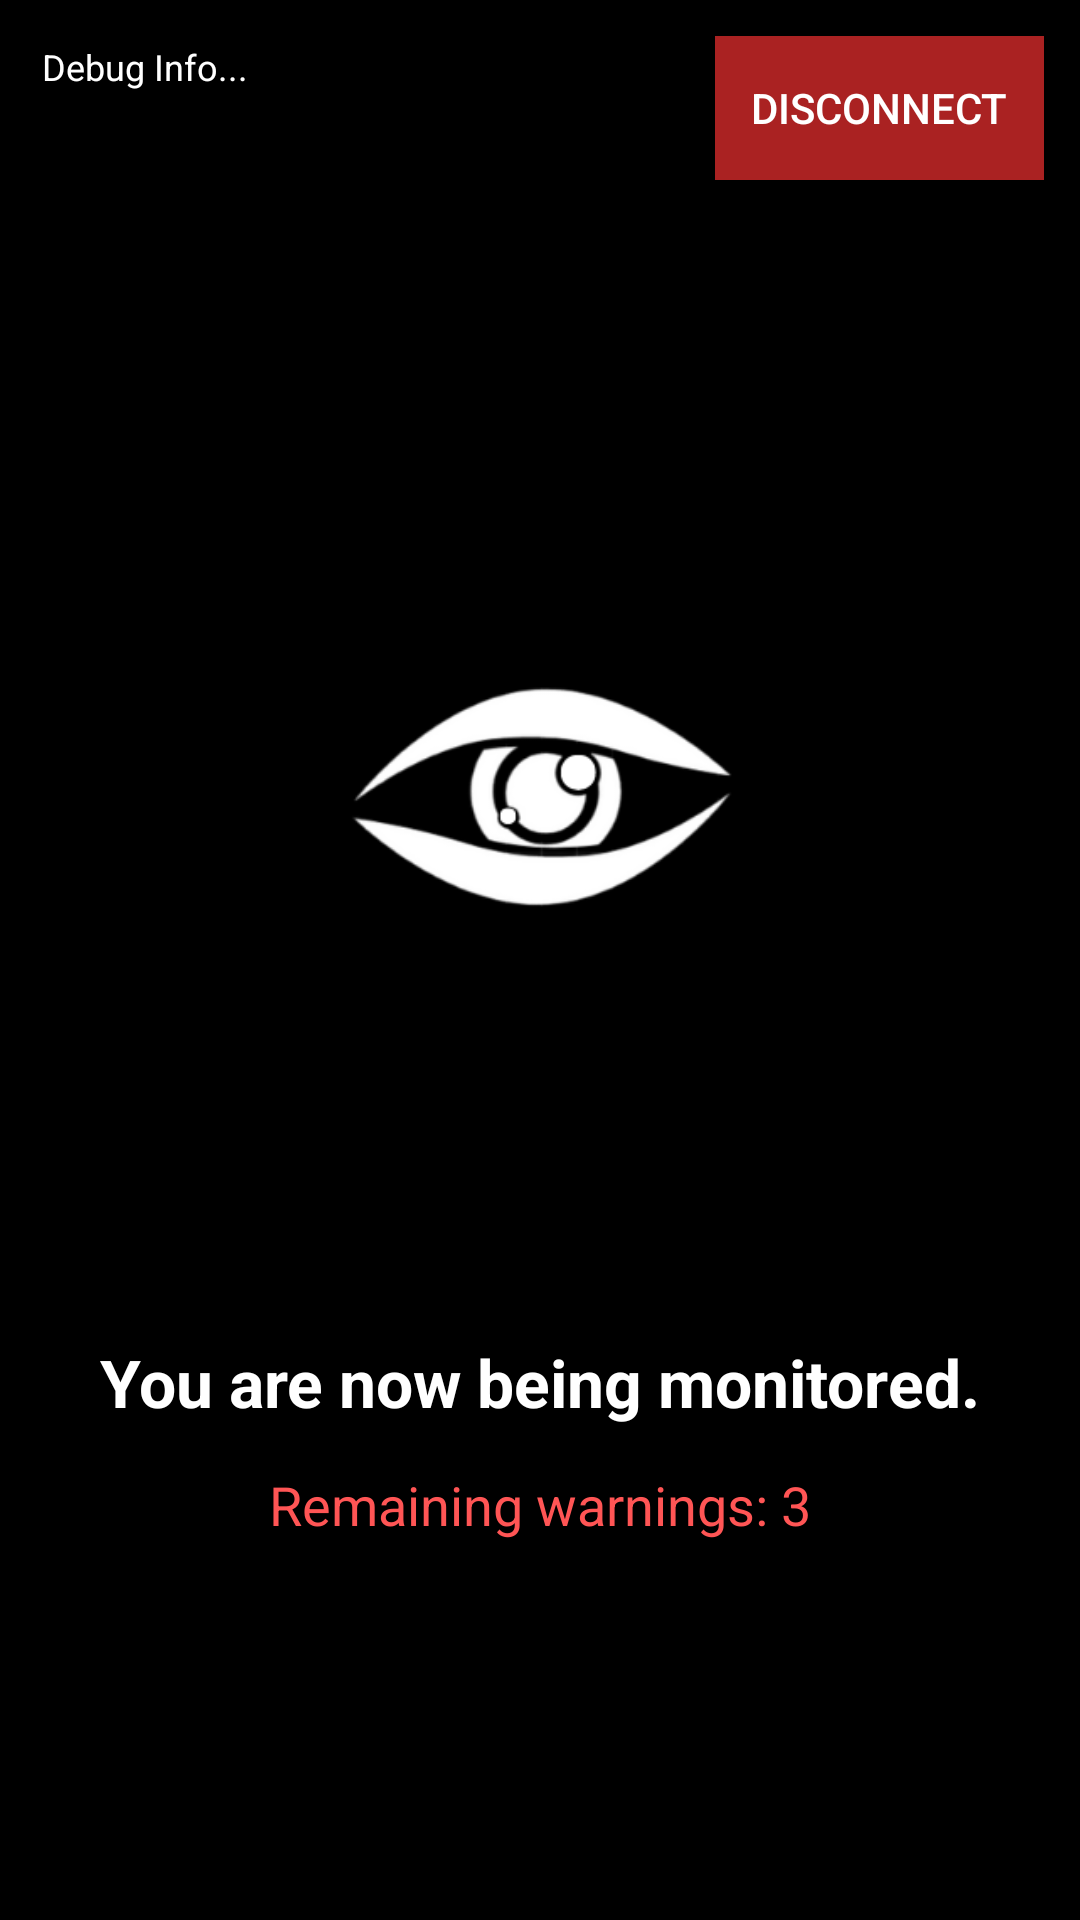

The Android layout XML behind this screen, and the referenced resources:
<!-- AndroidManifest.xml: application theme Theme.AppCompat.Light.NoActionBar -->
<!-- res/layout/activity_ongoing_exam.xml -->
<?xml version="1.0" encoding="utf-8"?>
<androidx.constraintlayout.widget.ConstraintLayout
    xmlns:android="http://schemas.android.com/apk/res/android"
    xmlns:app="http://schemas.android.com/apk/res-auto"
    xmlns:tools="http://schemas.android.com/tools"
    android:layout_width="match_parent"
    android:layout_height="match_parent"
    android:background="#000000"
    tools:context=".OngoingExamActivity">

    <TextView
        android:id="@+id/popupWarning"
        android:layout_width="0dp"
        android:layout_height="0dp"
        android:text="Looking away!"
        android:textColor="#FFFFFF"
        android:textSize="24sp"
        android:textStyle="bold"
        android:gravity="center"
        android:background="#AAFF0000"
        android:padding="32dp"
        android:visibility="gone"
        app:layout_constraintTop_toTopOf="parent"
        app:layout_constraintBottom_toBottomOf="parent"
        app:layout_constraintStart_toStartOf="parent"
        app:layout_constraintEnd_toEndOf="parent"
        />

    <Button
        android:id="@+id/btnDisconnect"
        android:layout_width="wrap_content"
        android:layout_height="wrap_content"
        android:text="Disconnect"
        android:background="#AA2222"
        android:textColor="#FFFFFF"
        android:padding="12dp"
        android:layout_margin="12dp"
        app:layout_constraintTop_toTopOf="parent"
        app:layout_constraintEnd_toEndOf="parent" />


    
    <androidx.camera.view.PreviewView
        android:id="@+id/previewView"
        android:layout_width="1dp"
        android:layout_height="1dp"
        android:visibility="invisible"
        app:layout_constraintTop_toTopOf="parent"
        app:layout_constraintStart_toStartOf="parent" />

    
    <LinearLayout
        android:id="@+id/screenCover"
        android:orientation="vertical"
        android:gravity="center"
        android:padding="24dp"
        android:background="#000000"
        android:layout_width="0dp"
        android:layout_height="0dp"
        app:layout_constraintTop_toTopOf="parent"
        app:layout_constraintBottom_toBottomOf="parent"
        app:layout_constraintStart_toStartOf="parent"
        app:layout_constraintEnd_toEndOf="parent">

        
        <ImageView
            android:id="@+id/coverLogo"
            android:src="@drawable/honestgazelogo"
            android:layout_width="280dp"
            android:layout_height="280dp"
            android:contentDescription="App Logo"
            android:layout_marginBottom="32dp"
            app:tint="#FFFFFF" />

        
        <TextView
            android:id="@+id/monitorText"
            android:layout_width="wrap_content"
            android:layout_height="wrap_content"
            android:text="You are now being monitored."
            android:textColor="#FFFFFF"
            android:textSize="22sp"
            android:textStyle="bold"
            android:paddingTop="8dp"
            android:paddingBottom="8dp"/>

        
        <TextView
            android:id="@+id/warningCounterText"
            android:layout_width="wrap_content"
            android:layout_height="wrap_content"
            android:text="Remaining warnings: 3"
            android:textColor="#FF5555"
            android:textSize="18sp"
            android:layout_marginTop="6dp"/>
    </LinearLayout>

    
    <TextView
        android:id="@+id/txtDebug"
        android:layout_width="wrap_content"
        android:layout_height="wrap_content"
        android:text="Debug Info..."
        android:textColor="#FFFFFF"
        android:textSize="12sp"
        android:background="#66000000"
        android:padding="6dp"
        android:layout_margin="8dp"
        app:layout_constraintTop_toTopOf="parent"
        app:layout_constraintStart_toStartOf="parent"/>

    
    <LinearLayout
        android:id="@+id/calibrationOverlay"
        android:orientation="vertical"
        android:gravity="center"
        android:background="#CC000000"
        android:padding="32dp"
        android:visibility="gone"
        android:layout_width="0dp"
        android:layout_height="0dp"
        app:layout_constraintTop_toTopOf="parent"
        app:layout_constraintBottom_toBottomOf="parent"
        app:layout_constraintStart_toStartOf="parent"
        app:layout_constraintEnd_toEndOf="parent">

        <TextView
            android:id="@+id/calibrationMessage"
            android:layout_width="wrap_content"
            android:layout_height="wrap_content"
            android:text="Please look directly at your cz for calibration."
            android:textColor="#FFFFFF"
            android:textSize="20sp"
            android:paddingBottom="24dp"
            android:textAlignment="center"/>

        <LinearLayout
            android:orientation="horizontal"
            android:gravity="center"
            android:layout_width="wrap_content"
            android:layout_height="wrap_content">

            <Button
                android:id="@+id/btnStartCalibration"
                android:layout_width="110dp"
                android:layout_height="wrap_content"
                android:text="OK" />

            <Button
                android:id="@+id/btnCancelCalibration"
                android:layout_width="110dp"
                android:layout_height="wrap_content"
                android:text="Cancel"
                android:layout_marginStart="16dp"/>
        </LinearLayout>

    </LinearLayout>

</androidx.constraintlayout.widget.ConstraintLayout>
<!-- resources referenced by this layout -->
<resources>
  <!-- drawable honestgazelogo: png bitmap (drawable, 10884 bytes) -->
</resources>
